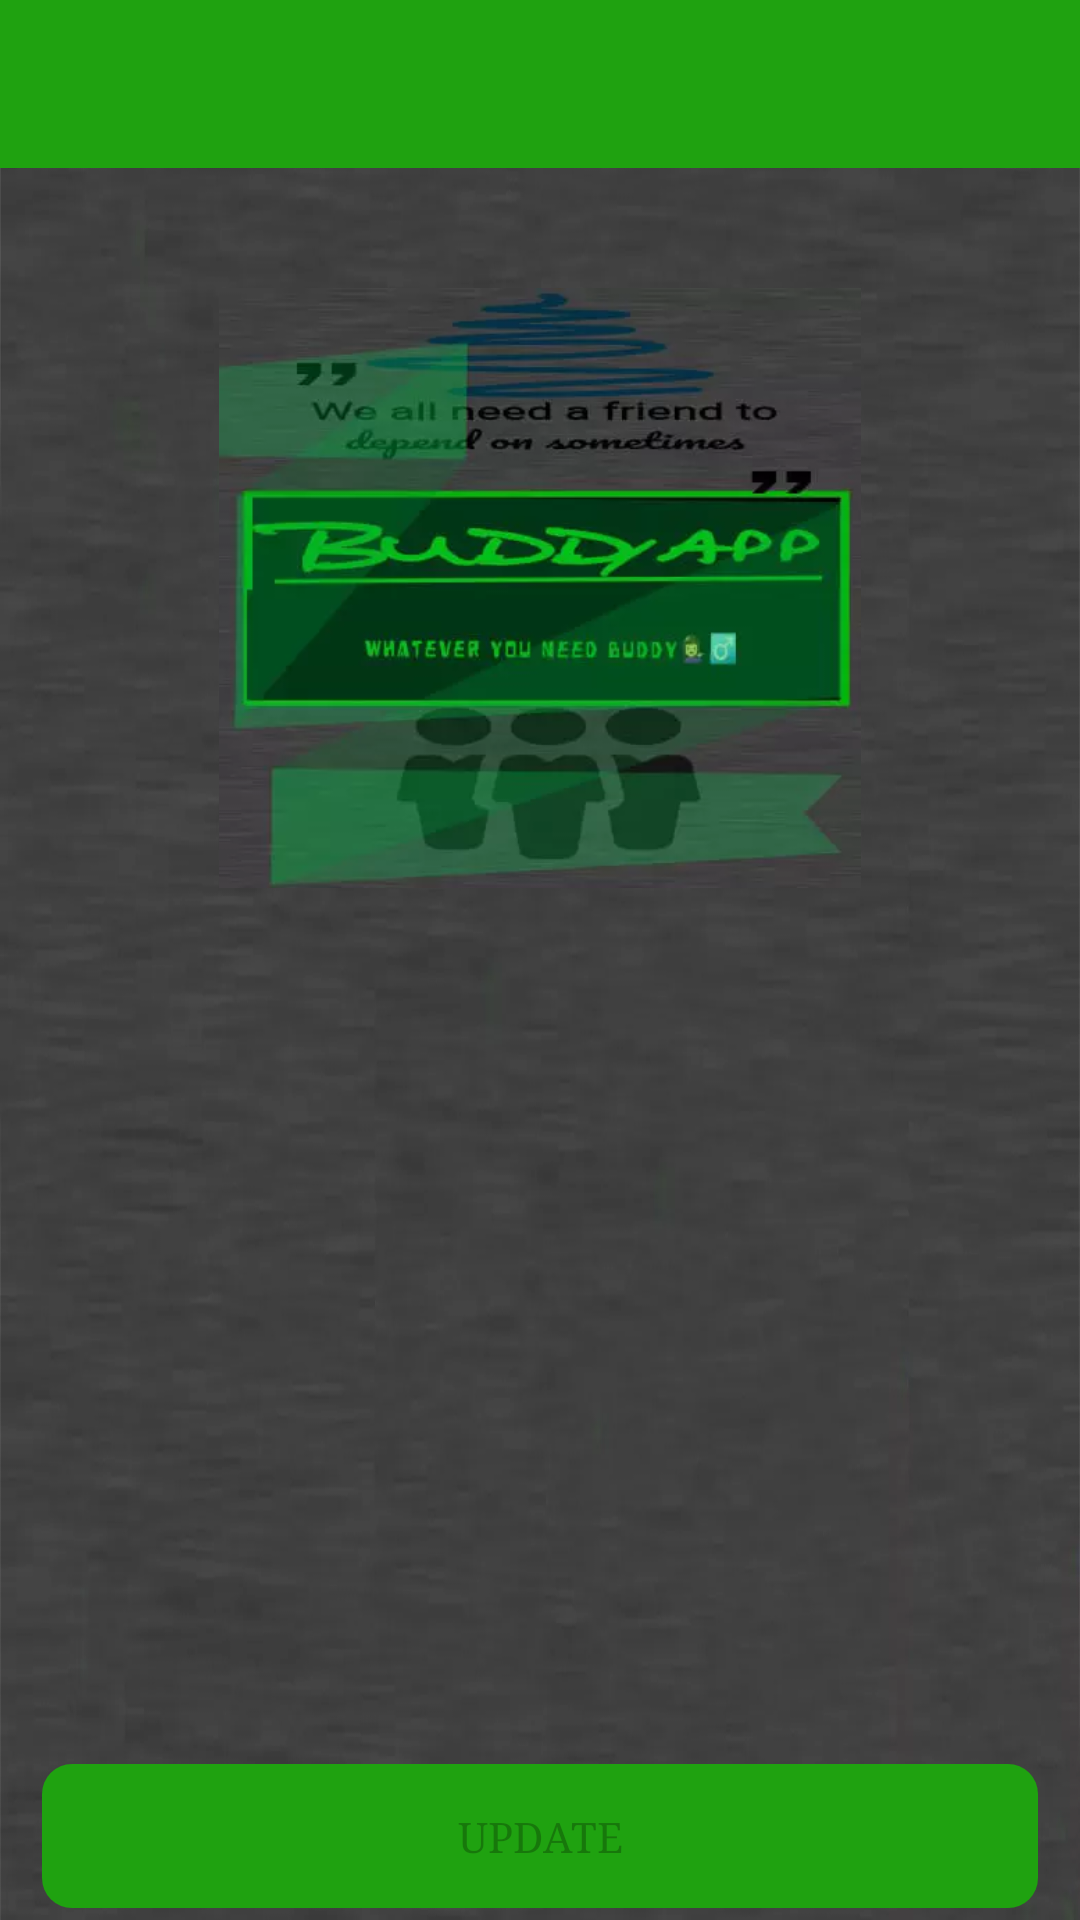

Produce the Android XML layout that renders to this screen, including the resource entries it uses.
<!-- AndroidManifest.xml: application theme AppTheme -->
<!-- res/layout/activity_edit_order.xml -->
<?xml version="1.0" encoding="utf-8"?>
<RelativeLayout
    xmlns:android="http://schemas.android.com/apk/res/android"
    android:layout_width="match_parent"
    android:layout_height="match_parent"
    android:background="@drawable/backgroundbuddy">
    <LinearLayout
        android:layout_width="match_parent"
        android:layout_height="match_parent"
        android:orientation="vertical"
        >
        <androidx.appcompat.widget.Toolbar
            android:id="@+id/toolbar_edit_order"
            android:layout_width="match_parent"
            android:layout_height="wrap_content"
            android:background="@color/colorPrimary"
            android:theme="@style/ThemeOverlay.AppCompat.Dark.ActionBar"
            />
        <include
            android:id="@+id/ProgressBar_pickUps_edit"
            layout="@layout/progressbar"
            android:visibility="gone"/>
        <androidx.core.widget.NestedScrollView
            android:layout_width="match_parent"
            android:layout_height="match_parent">
            <LinearLayout
                android:layout_width="match_parent"
                android:layout_height="wrap_content"
                android:gravity="center"
                android:orientation="vertical">
                <ImageView
                    android:id="@+id/logo_image"
                    android:layout_width="wrap_content"
                    android:layout_height="200dp"
                    android:layout_marginLeft="15dp"
                    android:layout_marginTop="40dp"
                    android:layout_marginRight="15dp"
                    android:contentDescription="TODO"
                    android:src="@drawable/buddy_logo" />

                <LinearLayout
                    android:id="@+id/layout_edit_cannabis"
                    android:layout_width="match_parent"
                    android:layout_height="wrap_content"
                    android:layout_marginLeft="10dp"
                    android:layout_marginTop="20dp"
                    android:layout_marginRight="10dp"
                    android:orientation="vertical"
                    android:visibility="gone"
                    >
                    <com.jaredrummler.materialspinner.MaterialSpinner
                        android:id="@+id/cannabis_spinner_edit"
                        android:layout_width="wrap_content"
                        android:layout_height="wrap_content"
                        android:layout_marginTop="15dp"/>

                    <LinearLayout
                        android:id="@+id/layout_range_cannabis_edit_price"
                        android:layout_width="match_parent"
                        android:layout_height="wrap_content"
                        android:layout_marginTop="15dp"
                        android:orientation="horizontal"
                        android:visibility="gone"
                        >
                        <TextView
                            android:layout_width="wrap_content"
                            android:layout_height="wrap_content"
                            android:text="That Will Start From : "
                            android:textColor="@color/colorPrimaryLight"
                            />
                        <TextView
                            android:id="@+id/range_price_edit"
                            android:layout_width="wrap_content"
                            android:layout_height="wrap_content"
                            android:textColor="@color/colorPrimaryLight"
                            />
                    </LinearLayout>
                    <EditText
                        android:id="@+id/price_pay_edit"
                        android:layout_width="match_parent"
                        android:layout_height="wrap_content"
                        android:layout_marginTop="15dp"
                        android:background="@drawable/input_design"
                        android:hint="Price Willing To Pay"
                        android:inputType="number"
                        android:padding="10dp"
                        android:textColor="@color/colorPrimaryLight"
                        android:textColorHint="@color/colorPrimaryLight"
                        />
                </LinearLayout>
                <LinearLayout
                    android:id="@+id/layout_grocery_edit"
                    android:layout_width="match_parent"
                    android:layout_height="match_parent"
                    android:layout_marginHorizontal="10dp"
                    android:layout_marginTop="15dp"
                    android:orientation="vertical"
                    android:visibility="gone">

                    <EditText
                        android:id="@+id/grocery_store_edit"
                        android:layout_width="match_parent"
                        android:layout_height="wrap_content"
                        android:background="@drawable/input_design"
                        android:hint="Please Provide A Store"
                        android:padding="10dp"
                        android:textColor="@color/colorPrimaryLight"
                        android:textColorHint="@color/colorPrimaryLight"
                        />
                    <EditText
                        android:id="@+id/grocery_list_edit"
                        android:layout_width="match_parent"
                        android:layout_height="wrap_content"
                        android:layout_marginTop="15dp"
                        android:background="@drawable/input_design"
                        android:gravity="top"
                        android:hint="Provide A Grocery List"
                        android:lines="7"
                        android:padding="10dp"
                        android:textColor="@color/colorPrimaryLight"
                        android:textColorHint="@color/colorPrimaryLight"/>
                </LinearLayout>
                <LinearLayout
                    android:id="@+id/layout_other_pickups_edit"
                    android:layout_width="match_parent"
                    android:layout_height="match_parent"
                    android:layout_marginHorizontal="10dp"
                    android:layout_marginTop="15dp"
                    android:orientation="vertical"
                    android:visibility="gone">

                    <EditText
                        android:id="@+id/other_pickups_edit"
                        android:layout_width="match_parent"
                        android:layout_height="wrap_content"
                        android:background="@drawable/input_design"
                        android:hint="Provide Your Pick Up Type"
                        android:padding="10dp"
                        android:textColor="@color/colorPrimaryLight"
                        android:textColorHint="@color/colorPrimaryLight"
                        />
                    <EditText
                        android:id="@+id/other_piokup_more_info_edit"
                        android:layout_width="match_parent"
                        android:layout_height="wrap_content"
                        android:layout_marginTop="15dp"
                        android:background="@drawable/input_design"
                        android:gravity="top"
                        android:hint="Provide Additional Information About The Pick Up"
                        android:lines="7"
                        android:padding="10dp"
                        android:textColor="@color/colorPrimaryLight"
                        android:textColorHint="@color/colorPrimaryLight"/>
                </LinearLayout>

            </LinearLayout>
        </androidx.core.widget.NestedScrollView>
    </LinearLayout>

    <LinearLayout
        android:layout_width="match_parent"
        android:layout_height="wrap_content"
        android:layout_alignParentBottom="true"
        android:orientation="horizontal"
        android:padding="4dp"
        android:weightSum="2">
        <Button
            android:id="@+id/btn_update_edit"
            android:layout_width="match_parent"
            android:layout_height="wrap_content"
            android:layout_marginLeft="10dp"
            android:layout_marginRight="10dp"
            android:background="@drawable/button_buddy"
            android:enabled="false"
            android:fontFamily="serif"
            android:text="Update"/>


    </LinearLayout>

</RelativeLayout>
<!-- res/layout/progressbar.xml (included above) -->
<?xml version="1.0" encoding="utf-8"?>
<LinearLayout xmlns:android="http://schemas.android.com/apk/res/android"
    xmlns:app="http://schemas.android.com/apk/res-auto"
    android:gravity="center"
    android:orientation="vertical"
    android:background="@color/colorPrimaryTransparent"
    android:layout_width="match_parent"
    android:layout_height="match_parent">

    <androidx.cardview.widget.CardView
        android:layout_width="match_parent"
        android:layout_marginHorizontal="50dp"
        android:background="@color/colorPrimaryDark"
        app:cardCornerRadius="15dp"
        android:layout_height="wrap_content">
        <LinearLayout
            android:layout_width="match_parent"
            android:layout_height="wrap_content"
            android:padding="15dp"
            android:background="@color/colorPrimaryDark"
            android:orientation="vertical"
            android:gravity="center">
    <ProgressBar
        android:id="@+id/progressBar"
        android:layout_width="wrap_content"
        android:secondaryProgressTint="#000"
        style="?android:attr/progressBarStyle"
        android:layout_height="wrap_content"
        android:layout_marginBottom="5dp"/>

    <TextView
        android:layout_width="wrap_content"
        android:layout_height="wrap_content"
        android:textStyle="bold"
        android:gravity="center"
        android:textColor="@color/colorAccent"
        android:text="Please wait ..."/>

        </LinearLayout>
    </androidx.cardview.widget.CardView>
</LinearLayout>
<!-- resources referenced by this layout -->
<resources>
  <color name="colorAccent">#67DF69</color>
  <color name="colorPrimary">#1FA210</color>
  <color name="colorPrimaryDark">#DC045F09</color>
  <color name="colorPrimaryLight">#8FF788</color>
  <color name="colorPrimaryTransparent">#86000000</color>
  <!-- drawable backgroundbuddy: webp bitmap (drawable, 26144 bytes) -->
  <!-- drawable buddy_logo: webp bitmap (drawable, 10610 bytes) -->
  <!-- drawable button_buddy (drawable) -->
  <?xml version="1.0" encoding="utf-8"?>
  <shape xmlns:android="http://schemas.android.com/apk/res/android">
  
      <solid android:width="3dp" android:color="@color/colorPrimary"/>
  
      <corners android:radius="10dp"/>
  
  </shape>
  <!-- drawable input_design (drawable) -->
  <?xml version="1.0" encoding="utf-8"?>
  <shape xmlns:android="http://schemas.android.com/apk/res/android">
      <stroke android:width="3dp" android:color="@color/colorPrimary"/>
  
      <corners android:radius="10dp"/>
  </shape>
  <style name="AppTheme" parent="Theme.AppCompat.Light.NoActionBar">
          
          <item name="colorPrimary">@color/colorPrimary</item>
          <item name="colorPrimaryDark">@color/colorPrimaryDark</item>
          <item name="colorAccent">@color/colorAccent</item>
  
      </style>
</resources>
